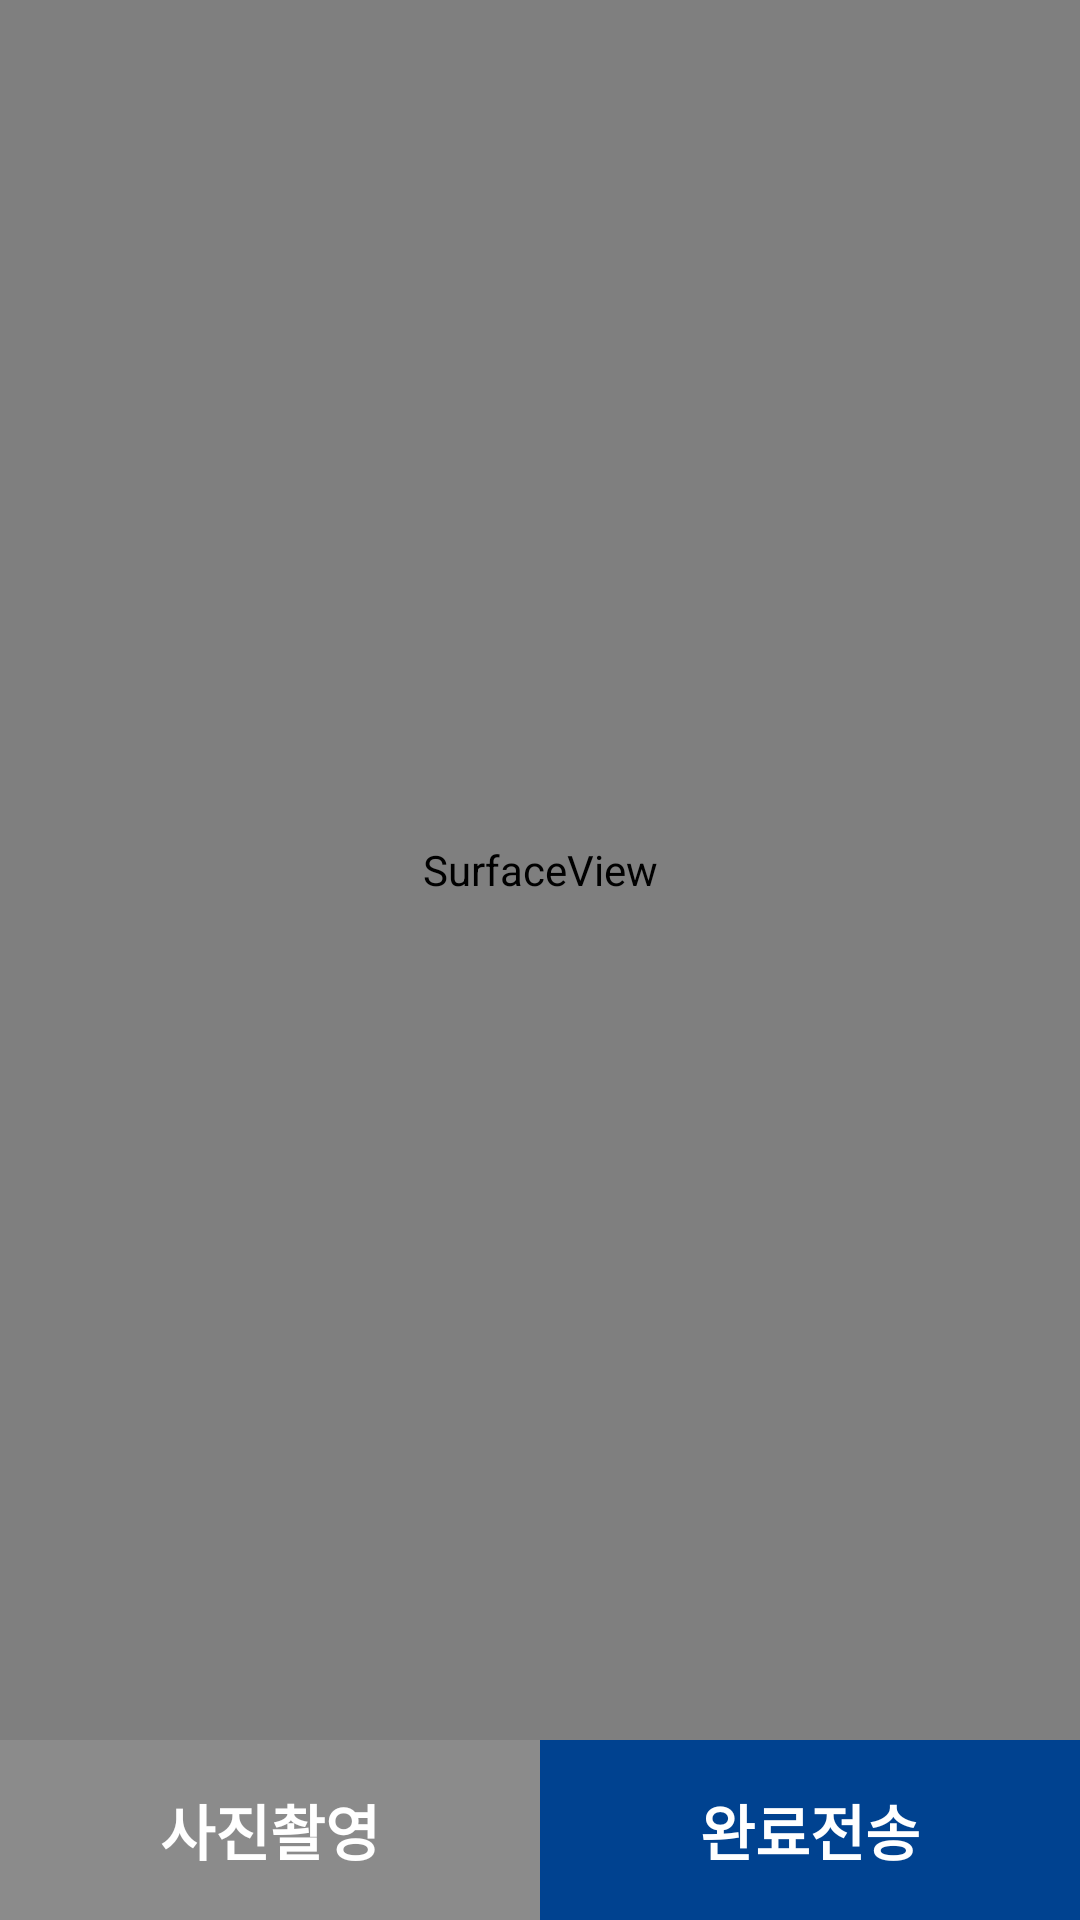

Write the Android layout XML for this screen, with the resource values it uses.
<!-- AndroidManifest.xml: application theme AppTheme -->
<!-- res/layout/activity_main.xml -->
<?xml version="1.0" encoding="utf-8"?>
<LinearLayout xmlns:android="http://schemas.android.com/apk/res/android"
    xmlns:app="http://schemas.android.com/apk/res-auto"
    xmlns:tools="http://schemas.android.com/tools"
    android:layout_width="match_parent"
    android:layout_height="match_parent"
    android:orientation="vertical"
    tools:context=".MainActivity">

    <FrameLayout xmlns:android="http://schemas.android.com/apk/res/android"
        android:id="@+id/layout"
        android:layout_width="match_parent"
        android:layout_height="0dp"
        android:layout_weight="2">

        <SurfaceView
            android:id="@+id/surfaceView"
            android:layout_width="match_parent"
            android:layout_height="match_parent" />

    </FrameLayout>

    <LinearLayout
        android:layout_width="match_parent"
        android:layout_height="wrap_content"
        android:orientation="horizontal">

        <Button
            android:id="@+id/btnCapture"
            android:layout_width="0dp"
            android:layout_height="60dp"
            android:layout_weight="1"
            android:background="@color/workoff_btn_color"
            android:gravity="center"
            android:text="사진촬영"
            android:textColor="@color/white"
            android:textSize="20sp"
            android:textStyle="bold" />

        <Button
            android:id="@+id/completeBtn"
            android:layout_width="0dp"
            android:layout_height="60dp"
            android:layout_weight="1"
            android:background="@color/bottom_color"
            android:gravity="center"
            android:text="완료전송"
            android:textColor="@color/white"
            android:textSize="20sp"
            android:textStyle="bold" />

    </LinearLayout>

</LinearLayout>
<!-- resources referenced by this layout -->
<resources>
  <color name="bottom_color">#004290</color>
  <color name="white">#FFFFFF</color>
  <color name="workoff_btn_color">#8b8b8b</color>
  <style name="AppTheme" parent="Theme.AppCompat.Light.DarkActionBar">
          
          <item name="colorPrimary">@color/colorPrimary</item>
          <item name="colorPrimaryDark">@color/colorPrimaryDark</item>
          <item name="colorAccent">@color/colorAccent</item>
          
          <item name="windowActionBar">false</item>
          <item name="windowNoTitle">true</item>
  
      </style>
  <color name="colorPrimary">#3F51B5</color>
  <color name="colorPrimaryDark">#303F9F</color>
  <color name="colorAccent">#FF4081</color>
</resources>
